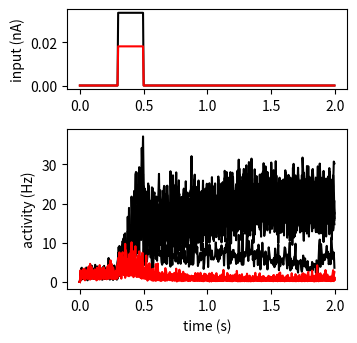
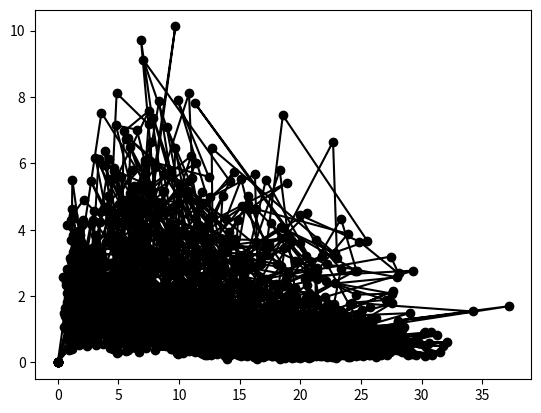

Source code (Python) for these figures, in order:
# -*- coding: utf-8 -*-
"""
Two population decision making model
References:
Wong, Kong-Fatt, and Xiao-Jing Wang.
"A recurrent network mechanism of time integration in perceptual decisions."
The Journal of neuroscience 26.4 (2006): 1314-1328.
[redacted]
"""
from __future__ import division
import numpy as np
import numpy.random
import matplotlib.pyplot as plt


def F(I, a=270., b=108., d=0.154):
    """F(I) for vector I"""
    return (a*I - b)/(1.-np.exp(-d*(a*I - b)))

modelparams = dict(
    gE          = 0.2609,
    gI          = -0.0497, # cross-inhibition strength [nA]
    I0          = 0.3255, # background current [nA]
    tauS        = 0.1, # Synaptic time constant [sec]
    gamma       = 0.641, # Saturation factor for gating variable
    tau0        = 0.002, # Noise time constant [sec]
    sigma       = 0.02, # Noise magnitude [nA]
    mu0         = 50., # Stimulus firing rate [Hz]
    Jext        = 0.52, # Stimulus input strength [pA/Hz]
    Ttotal      = 2., # Total duration of simulation [s]
    Tstim_on    = 0.3, # Time of stimulus onset
    Tstim_off   = 0.5, # Time of stimulus offset
    dt          = 0.5/1000, # Simulation time step
    record_dt   = 5/1000.
)

class Model(object):
    def __init__(self, modelparams):
        # Model parameters
        self.params = modelparams.copy()

    def run(self, n_trial=1, coh=0):
        p = self.params

        # Set random seed
        #np.random.seed(10)

        # Number of time points
        NT = int(p['Ttotal']/p['dt'])
        t_plot = np.arange(NT)*p['dt']
        t_stim = (t_plot>p['Tstim_on']) * (t_plot<p['Tstim_off'])

        mean_stim = np.ones(NT)*p['mu0']*p['Jext']/1000 # [nA]
        diff_stim = p['Jext']*p['mu0']*coh/100.*2
        Istim1_plot = (mean_stim + diff_stim/2/1000) * t_stim # [nA]
        Istim2_plot = (mean_stim - diff_stim/2/1000) * t_stim

        # Initialize S1 and S2
        S1 = 0.1*np.ones(n_trial)
        S2 = 0.1*np.ones(n_trial)

        Ieta1 = np.zeros(n_trial)
        Ieta2 = np.zeros(n_trial)

        n_record = int(p['record_dt']//p['dt'])
        i_record = 0
        N_record = int(p['Ttotal']/p['record_dt'])
        self.r1 = np.zeros((N_record, n_trial))
        self.r2 = np.zeros((N_record, n_trial))
        self.t  = np.zeros(N_record)
        self.I1 = np.zeros(N_record)
        self.I2 = np.zeros(N_record)

        # Loop over time points in a trial
        for i_t in range(NT):
            # Random dot stimulus
            Istim1 = Istim1_plot[i_t]
            Istim2 = Istim2_plot[i_t]

            # Total synaptic input
            Isyn1 = p['gE']*S1 + p['gI']*S2 + Istim1 + Ieta1
            Isyn2 = p['gE']*S2 + p['gI']*S1 + Istim2 + Ieta2

            # Transfer function to get firing rate

            r1  = F(Isyn1)
            r2  = F(Isyn2)

            #---- Dynamical equations -------------------------------------------

            # Mean NMDA-mediated synaptic dynamics updating
            S1_next = S1 + p['dt']*(-S1/p['tauS'] + (1-S1)*p['gamma']*r1)
            S2_next = S2 + p['dt']*(-S2/p['tauS'] + (1-S2)*p['gamma']*r2)

            # Ornstein-Uhlenbeck generation of noise in pop1 and 2
            Ieta1_next = Ieta1 + (p['dt']/p['tau0'])*(p['I0']-Ieta1) + np.sqrt(p['dt']/p['tau0'])*p['sigma']*numpy.random.randn(n_trial)
            Ieta2_next = Ieta2 + (p['dt']/p['tau0'])*(p['I0']-Ieta2) + np.sqrt(p['dt']/p['tau0'])*p['sigma']*numpy.random.randn(n_trial)

            S1 = S1_next
            S2 = S2_next
            Ieta1 = Ieta1_next
            Ieta2 = Ieta2_next

            if np.mod(i_t,n_record) == 1:
                self.r1[i_record] = r1
                self.r2[i_record] = r2
                self.I1[i_record] = Istim1
                self.I2[i_record] = Istim2
                self.t[i_record] = i_t*p['dt']
                i_record += 1

        
if __name__ == '__main__':
    model = Model(modelparams)
    model.run(coh=30, n_trial=10)
    print(model.r1.shape)

    fig = plt.figure(figsize=(4,4))
    ax = fig.add_axes([0.2, 0.7, 0.7, 0.2])
    plt.plot(model.t, model.I1, 'black')
    plt.plot(model.t, model.I2, 'red')
    plt.ylabel('input (nA)')

    ax = fig.add_axes([0.2, 0.2, 0.7, 0.4])
    plt.plot(model.t, model.r1,'black')
    plt.plot(model.t, model.r2,'red')
    plt.xlabel('time (s)')
    plt.ylabel('activity (Hz)')
    plt.show()

    plt.figure()
    plt.plot(model.r1, model.r2, 'ko-')
    plt.show()